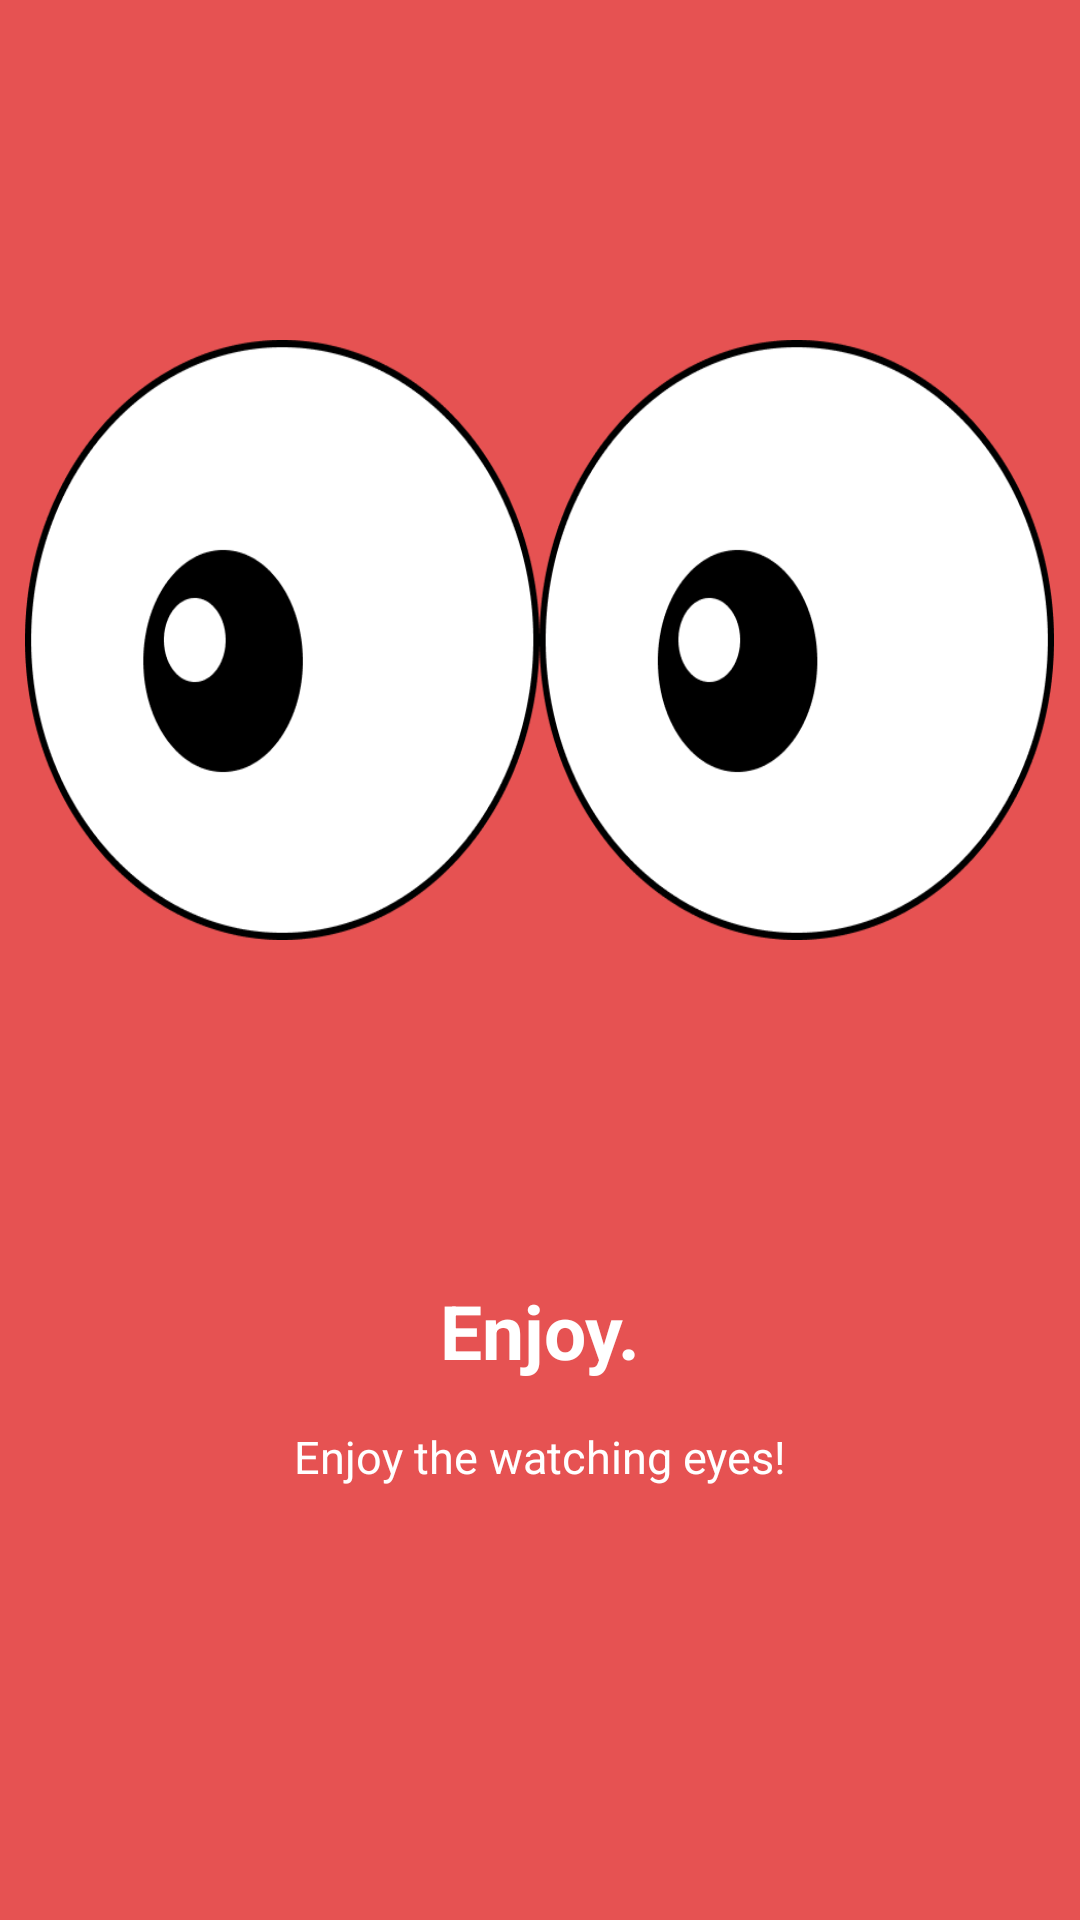

Layout XML and referenced resources for this Android screen:
<!-- AndroidManifest.xml: application theme Theme.Anti_drowsiness_hud -->
<!-- res/layout/intro_three.xml -->
<?xml version="1.0" encoding="utf-8"?>
<LinearLayout xmlns:android="http://schemas.android.com/apk/res/android"
    android:layout_width="match_parent"
    android:layout_height="match_parent"
    android:orientation="vertical">

    <LinearLayout
        android:layout_width="match_parent"
        android:layout_height="0dp"
        android:layout_weight="1"
        android:background="@color/orange_two"
        android:gravity="center"
        android:orientation="vertical">

        <ImageView
            android:layout_width="343dp"
            android:layout_height="200dp"
            android:layout_gravity="center"
            android:background="@drawable/eyes" />

    </LinearLayout>

    <LinearLayout
        android:layout_width="match_parent"
        android:layout_height="0dp"
        android:layout_weight="0.5"
        android:background="@color/orange_three"
        android:orientation="vertical">

        <TextView
            android:layout_width="match_parent"
            android:layout_height="wrap_content"
            android:gravity="center"
            android:text="Enjoy."
            android:textColor="@color/white"
            android:textSize="25sp"
            android:textStyle="bold" />

        <TextView
            android:layout_width="match_parent"
            android:layout_height="wrap_content"
            android:layout_marginStart="25dp"
            android:layout_marginTop="15dp"
            android:layout_marginEnd="25sp"
            android:gravity="center"
            android:text="Enjoy the watching eyes!"
            android:textColor="@color/white"
            android:textSize="15sp" />

    </LinearLayout>

</LinearLayout>
<!-- resources referenced by this layout -->
<resources>
  <color name="orange_three">#e65252</color>
  <color name="orange_two">#e65252</color>
  <color name="white">#FFFFFFFF</color>
  <!-- drawable eyes: png bitmap (drawable, 21915 bytes) -->
  <style name="Theme.Anti_drowsiness_hud" parent="Theme.MaterialComponents.DayNight.NoActionBar">
          
          <item name="colorPrimary">@color/purple_500</item>
          <item name="colorPrimaryVariant">@color/purple_700</item>
          <item name="colorOnPrimary">@color/white</item>
          
          <item name="colorSecondary">@color/teal_200</item>
          <item name="colorSecondaryVariant">@color/teal_700</item>
          <item name="colorOnSecondary">@color/black</item>
          
          <item name="android:statusBarColor" tools:targetApi="l">?attr/colorPrimaryVariant</item>
          
      </style>
  <color name="purple_500">#FF6200EE</color>
  <color name="purple_700">#FF3700B3</color>
  <color name="teal_200">#FF03DAC5</color>
  <color name="teal_700">#FF018786</color>
  <color name="black">#FF000000</color>
</resources>
